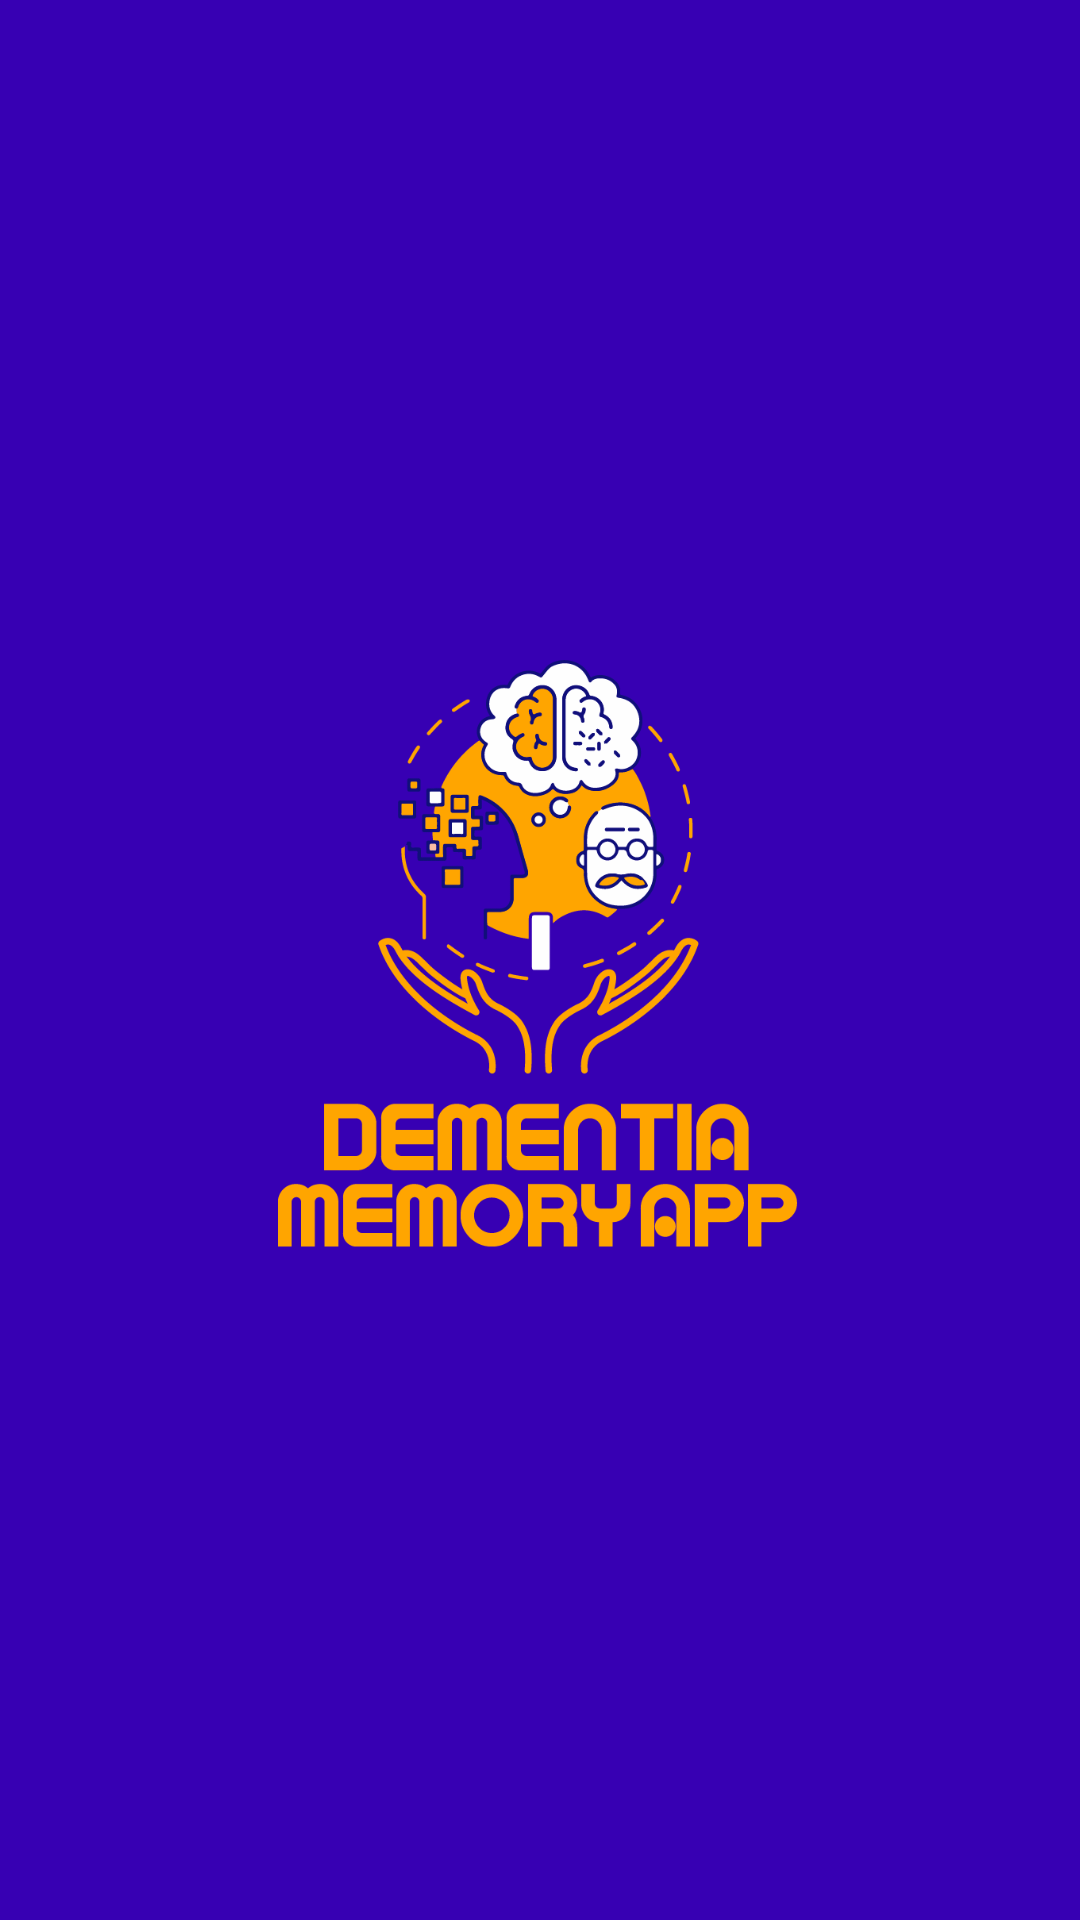

Here is an Android app screen rendered from its layout file. Give the layout XML and the strings, colors and styles it references.
<!-- AndroidManifest.xml: application theme Theme.DementiaMemoryApp -->
<!-- res/layout/activity_login.xml -->
<?xml version="1.0" encoding="utf-8"?>
<androidx.constraintlayout.widget.ConstraintLayout xmlns:android="http://schemas.android.com/apk/res/android"
    xmlns:app="http://schemas.android.com/apk/res-auto"
    xmlns:tools="http://schemas.android.com/tools"
    android:layout_width="match_parent"
    android:layout_height="match_parent"
    android:background="@color/purple_700"
    tools:context=".Activities.splash">

    <ImageView
        android:id="@+id/logo"
        android:layout_width="200dp"
        android:layout_height="200dp"
        android:src="@drawable/logo"
        app:layout_constraintBottom_toBottomOf="parent"
        app:layout_constraintEnd_toEndOf="parent"
        app:layout_constraintStart_toStartOf="parent"
        app:layout_constraintTop_toTopOf="parent"></ImageView>
</androidx.constraintlayout.widget.ConstraintLayout>
<!-- resources referenced by this layout -->
<resources>
  <!-- drawable logo: png bitmap (drawable-v24, 52136 bytes) -->
  <style name="Theme.DementiaMemoryApp" parent="Theme.MaterialComponents.DayNight.DarkActionBar">
          
          <item name="colorPrimary">#3943e9</item>
          <item name="colorPrimaryVariant">#3943e9</item>
          <item name="colorOnPrimary">@color/white</item>
          
          <item name="colorSecondary">@color/teal_200</item>
          <item name="colorSecondaryVariant">@color/teal_700</item>
          <item name="colorOnSecondary">@color/black</item>
          
          <item name="android:statusBarColor" tools:targetApi="l">?attr/colorPrimaryVariant</item>
          
      </style>
  <!-- not gathered from this repository: default colours our renderer supplied (Android Studio template values) -->
  <color name="purple_700">#FF3700B3</color>
  <color name="teal_200">#FF03DAC5</color>
  <color name="teal_700">#FF018786</color>
  <color name="black">#FF000000</color>
  <color name="white">#FFFFFFFF</color>
</resources>
